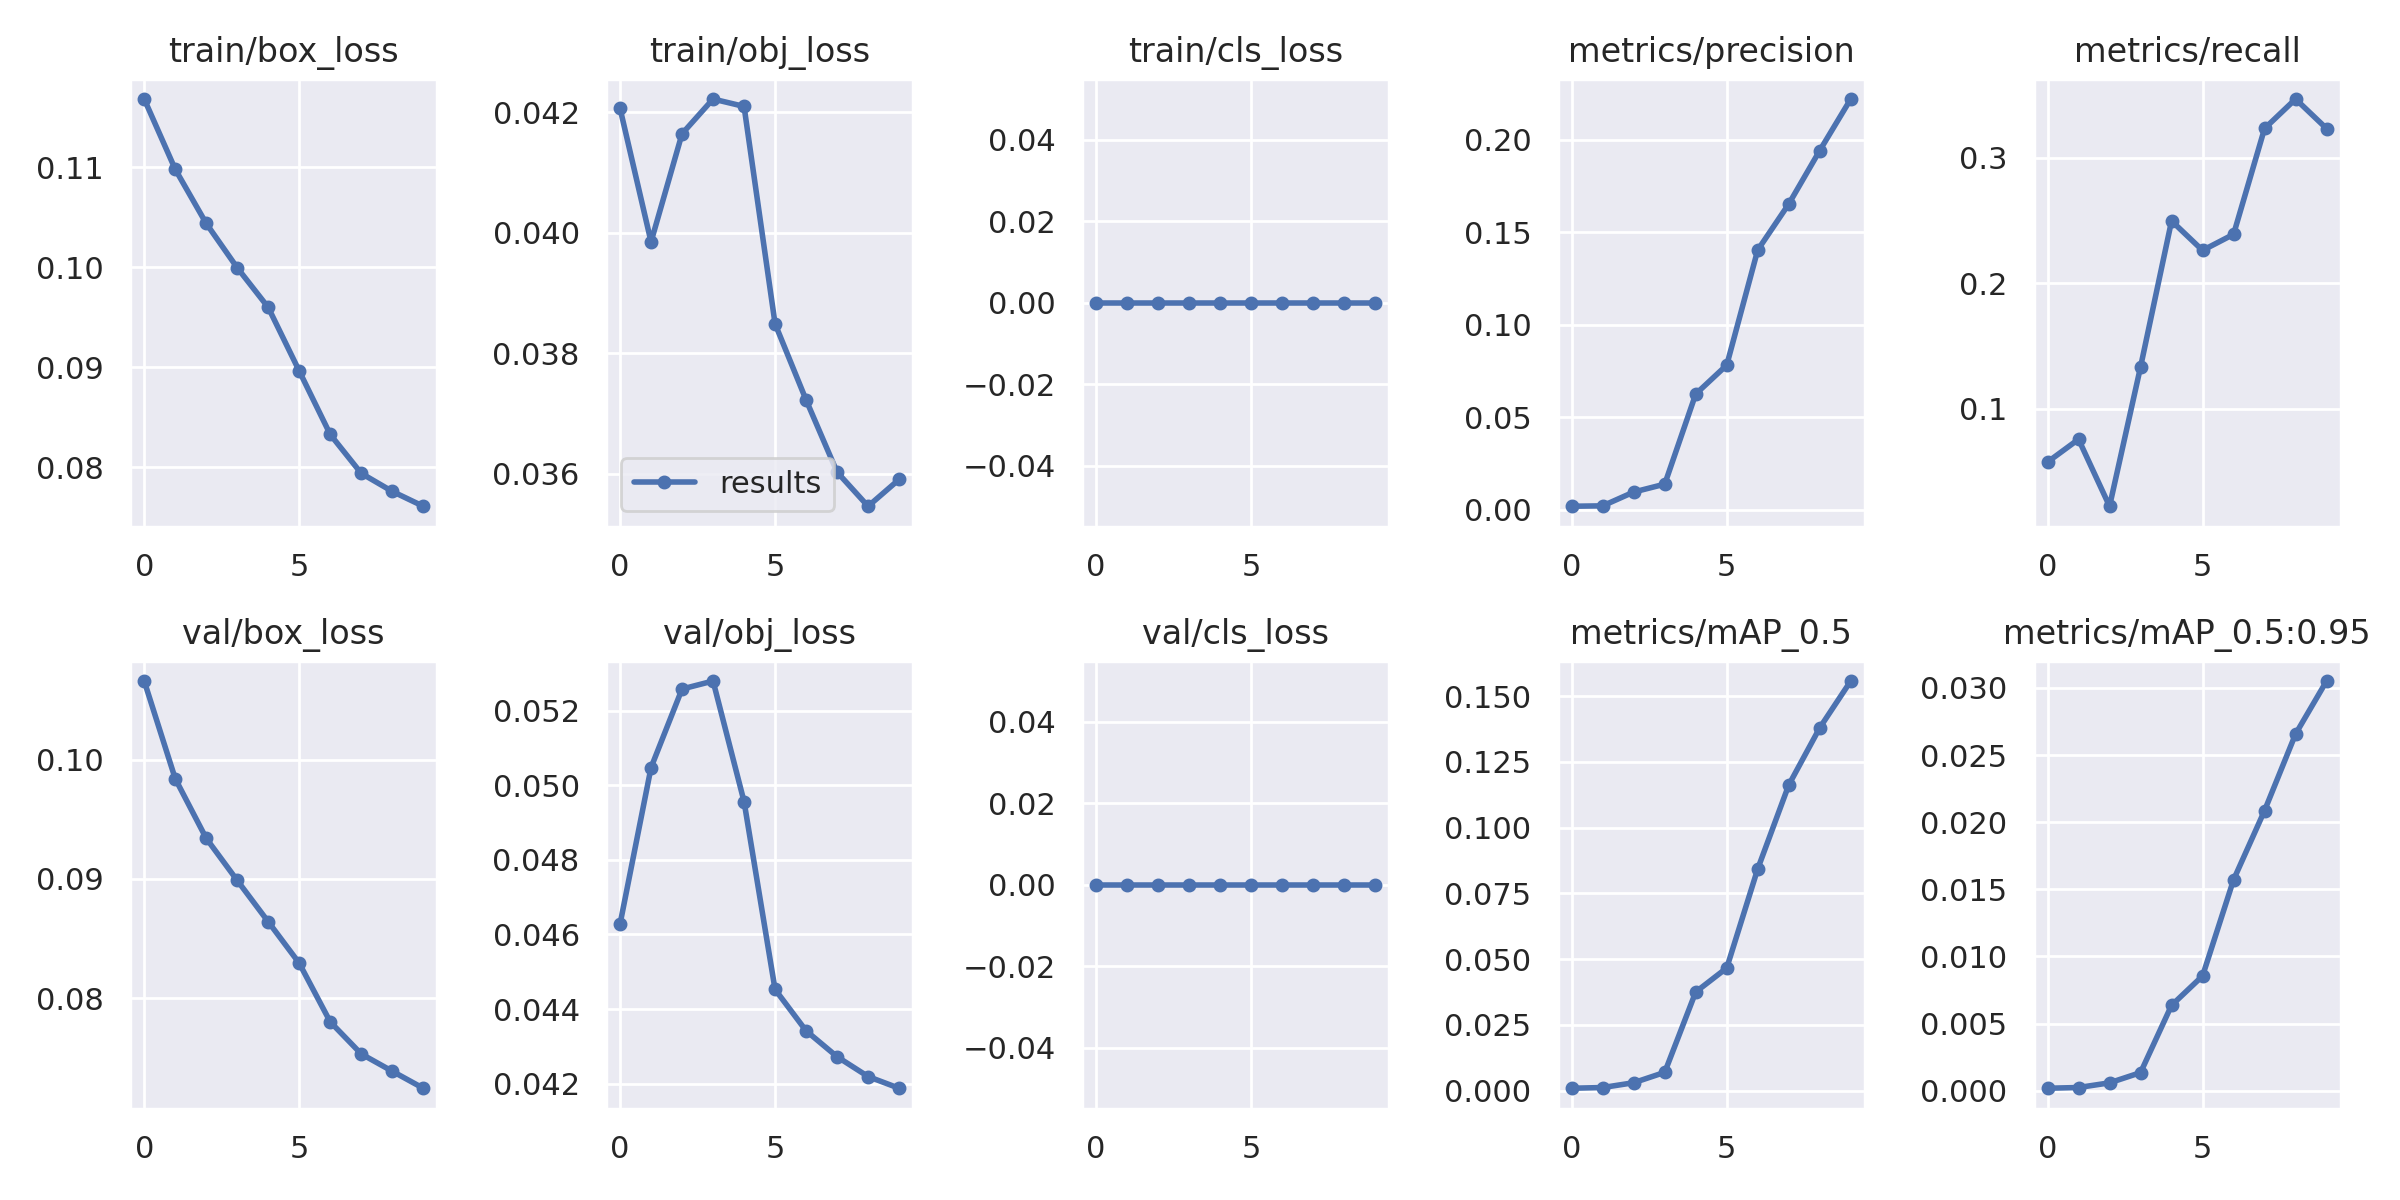

The table this chart was drawn from, first rows:
epoch, train/box_loss, train/obj_loss, train/cls_loss, metrics/precision, metrics/recall, metrics/mAP_0.5, metrics/mAP_0.5:0.95, val/box_loss, val/obj_loss, val/cls_loss, x/lr0, x/lr1, x/lr2
0, 0.1168, 0.04207, 0, 0.001896, 0.05763, 0.0009127, 0.0001841, 0.1066, 0.04628, 0, 0.0002, 0.0002, 0.0982
1, 0.1098, 0.03985, 0, 0.002119, 0.07577, 0.001184, 0.0002383, 0.09841, 0.05047, 0, 0.000401, 0.000401, 0.0963
2, 0.1044, 0.04165, 0, 0.009583, 0.02241, 0.003022, 0.0005876, 0.0934, 0.05258, 0, 0.0005667, 0.0005667, 0.09437
3, 0.09997, 0.04222, 0, 0.01385, 0.1334, 0.006964, 0.001349, 0.08987, 0.0528, 0, 0.000676, 0.000676, 0.09238
4, 0.096, 0.0421, 0, 0.06258, 0.2497, 0.03753, 0.00636, 0.0864, 0.04956, 0, 0.0007166, 0.0007166, 0.09032
5, 0.08965, 0.03849, 0, 0.07822, 0.2263, 0.04665, 0.008546, 0.08292, 0.04453, 0, 0.0006875, 0.0006875, 0.08819
6, 0.0833, 0.03723, 0, 0.1405, 0.2391, 0.08436, 0.01571, 0.078, 0.04342, 0, 0.0006, 0.0006, 0.086
7, 0.07941, 0.03603, 0, 0.1653, 0.3234, 0.1162, 0.02086, 0.07531, 0.04272, 0, 0.0004768, 0.0004768, 0.08378
8, 0.07761, 0.03546, 0, 0.1943, 0.3468, 0.138, 0.02656, 0.07386, 0.04219, 0, 0.0003496, 0.0003496, 0.08155
9, 0.07612, 0.03591, 0, 0.2221, 0.3233, 0.1558, 0.03051, 0.07243, 0.04188, 0, 0.000255, 0.000255, 0.07935
